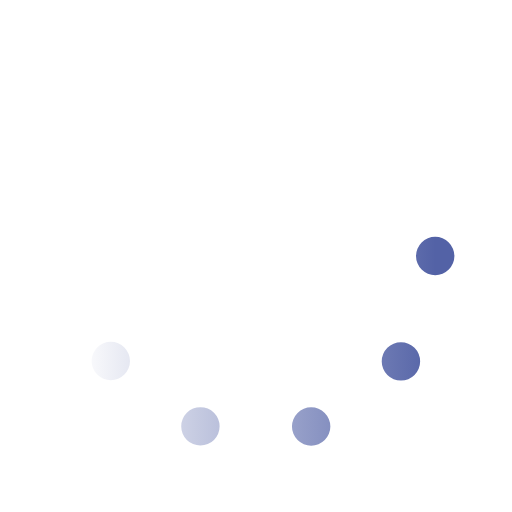
t = 0.00 s
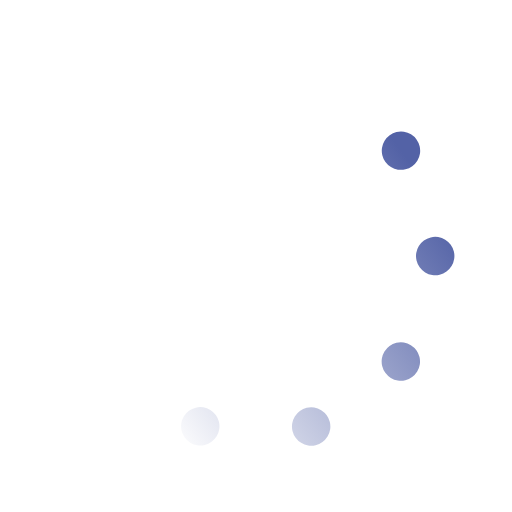
t = 0.33 s
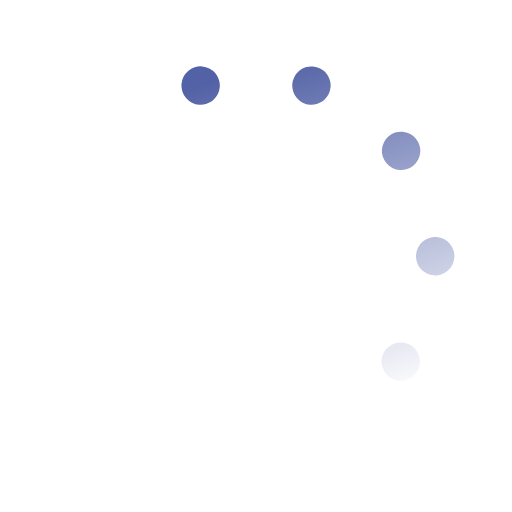
t = 0.67 s
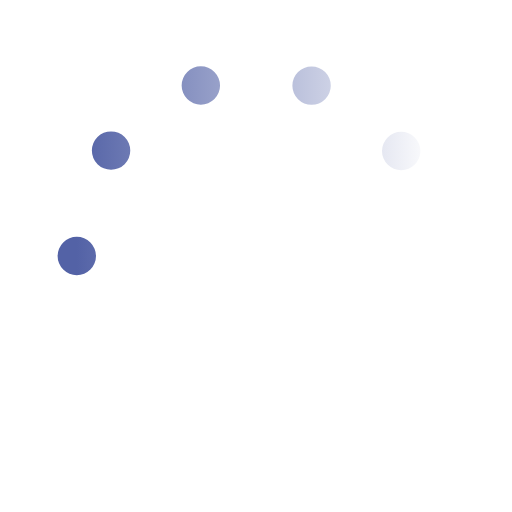
t = 1.00 s
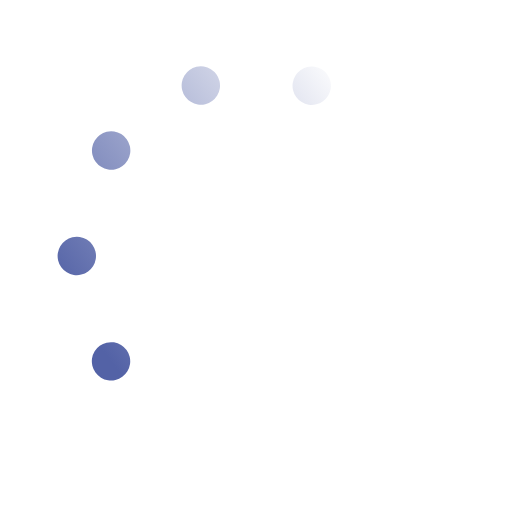
t = 1.33 s
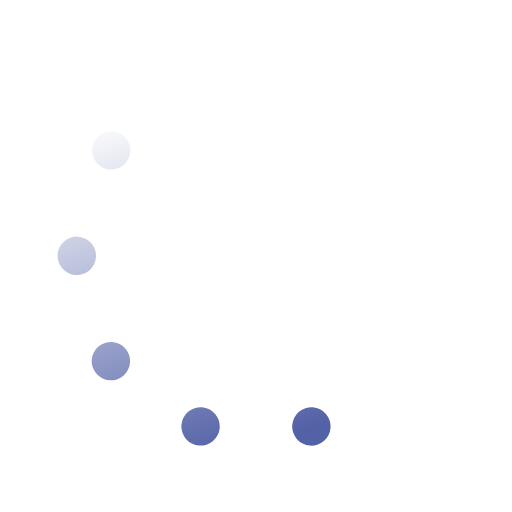
t = 1.67 s

The animated SVG that drew these frames (rendered in a browser with its animation timeline set to each time). Animation: 1 SMIL element (animateTransform=1); one cycle of 2.00 s, repeats indefinitely.

<svg xmlns='http://www.w3.org/2000/svg' viewBox='0 0 200 200'><linearGradient id='a12'><stop offset='0' stop-color='#5362A6' stop-opacity='0'></stop><stop offset='1' stop-color='#5362A6'></stop></linearGradient><circle fill='none' stroke='url(#a12)' stroke-width='15' stroke-linecap='round' stroke-dasharray='0 44 0 44 0 44 0 44 0 360' cx='100' cy='100' r='70' transform-origin='center'><animateTransform type='rotate' attributeName='transform' calcMode='discrete' dur='2' values='360;324;288;252;216;180;144;108;72;36' repeatCount='indefinite'></animateTransform></circle></svg>
